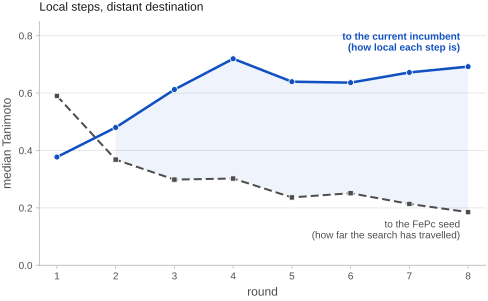

Source data for this figure (header and first rows):
round, median_tanimoto_to_incumbent, median_tanimoto_to_seed
1, 0.3772, 0.59
2, 0.4801, 0.3682
3, 0.6124, 0.2985
4, 0.7197, 0.3023
5, 0.6397, 0.2364
6, 0.6364, 0.2511
7, 0.672, 0.2137
8, 0.6923, 0.1852
